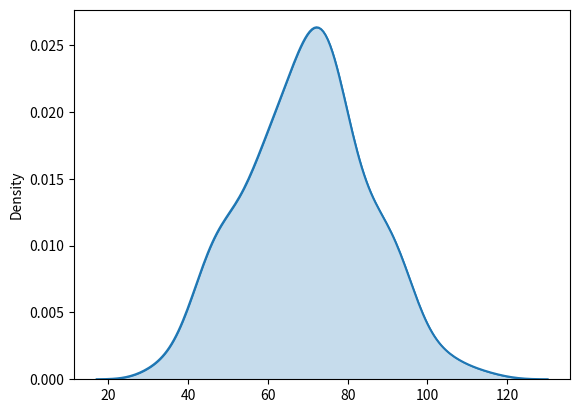

Python code for this plot: (Note: this script raises an exception after producing the figure.)
# import relevant libraries
import numpy as np
import pandas as pd
import matplotlib.pyplot as plt
import seaborn as sns

# create a pandas series representing the scores of 400 students 
# on a particular exam
scores = pd.Series(np.random.normal(70, 15, size=400))

# initialize mean as a list containing two means, 
# corresponding to the bivariate distribution
mean = [60, 70]

# initialize covariance_matrix as the covariance matrix 
# of the bivariate distribution
covariance_matrix = [(1, .5), (.5, 1)]

# initialize data as a two-dimensional numpy array containing 
# random samples drawn from 
# the specified bivariate normal distribution
data = np.random.multivariate_normal(mean, 
                                     covariance_matrix, size=400)

# initialize midterms as a pandas dataframe 
# containing data as column values 
# and midterm1, midterm2 as column labels
midterms = pd.DataFrame(data, columns=["midterm1", "midterm2"])

# display first few values in scores
scores.head()

# create a kernel density estimate plot
# to visualize the univariate distribution of scores
sns.kdeplot(scores);

# create a shaded kernel density estimate plot
# to visualize the univariate distribution of scores
sns.kdeplot(scores, shade=True);

# display first few rows of midterms
midterms.head()

# create a two-dimensional kernel density estimate plot 
# to visualize the bivariate distribution of midterm1 and midterm2
sns.kdeplot(midterms['midterm1'], midterms['midterm2']);

# create a shaded two-dimensional kernel density estimate plot 
# to visualize the bivariate distribution of midterm1 and midterm2
sns.kdeplot(midterms['midterm1'], midterms['midterm2'], shade=True);

